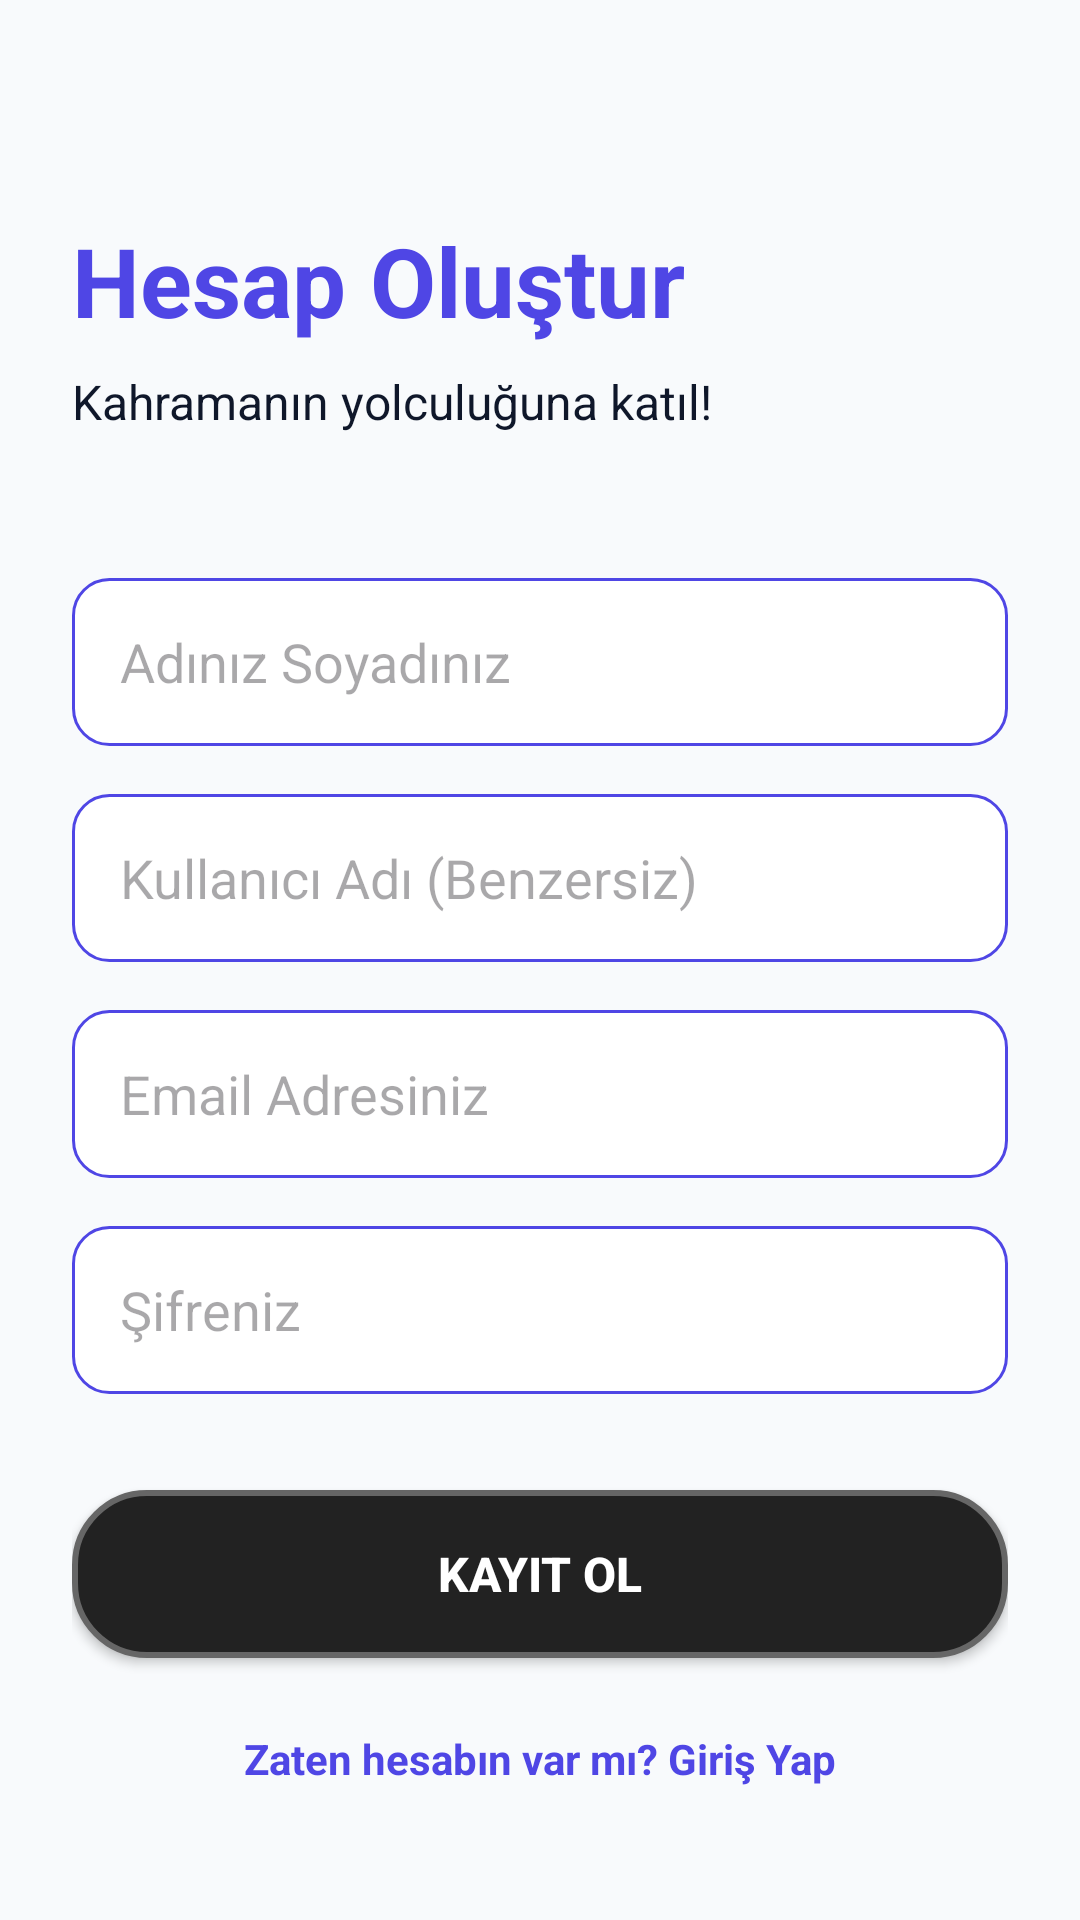

Here is an Android app screen rendered from its layout file. Give the layout XML and the strings, colors and styles it references.
<!-- AndroidManifest.xml: application theme Theme.HobbitHero -->
<!-- res/layout/fragment_register.xml -->
<?xml version="1.0" encoding="utf-8"?>
<ScrollView xmlns:android="http://schemas.android.com/apk/res/android"
    xmlns:app="http://schemas.android.com/apk/res-auto"
    android:layout_width="match_parent"
    android:layout_height="match_parent"
    android:background="?android:attr/colorBackground"
    android:fitsSystemWindows="true"
    android:fillViewport="true">

    <androidx.constraintlayout.widget.ConstraintLayout
        android:layout_width="match_parent"
        android:layout_height="wrap_content"
        android:padding="24dp">

        <TextView
            android:id="@+id/tvRegisterTitle"
            android:layout_width="wrap_content"
            android:layout_height="wrap_content"
            android:layout_marginTop="48dp"
            android:text="Hesap Oluştur"
            android:textColor="?attr/colorPrimary"
            android:textSize="32sp"
            android:textStyle="bold"
            app:layout_constraintStart_toStartOf="parent"
            app:layout_constraintTop_toTopOf="parent" />

        <TextView
            android:id="@+id/tvRegisterSubtitle"
            android:layout_width="wrap_content"
            android:layout_height="wrap_content"
            android:layout_marginTop="8dp"
            android:text="Kahramanın yolculuğuna katıl!"
            android:textColor="?attr/colorOnBackground"
            android:textSize="16sp"
            app:layout_constraintStart_toStartOf="parent"
            app:layout_constraintTop_toBottomOf="@+id/tvRegisterTitle" />

        <EditText
            android:id="@+id/etRegisterName"
            android:layout_width="0dp"
            android:layout_height="56dp"
            android:layout_marginTop="48dp"
            android:background="@drawable/bg_rounded_input"
            android:hint="Adınız Soyadınız"
            android:inputType="textPersonName"
            android:paddingHorizontal="16dp"
            app:layout_constraintEnd_toEndOf="parent"
            app:layout_constraintStart_toStartOf="parent"
            app:layout_constraintTop_toBottomOf="@+id/tvRegisterSubtitle" />

        <EditText
            android:id="@+id/etRegisterUsername"
            android:layout_width="0dp"
            android:layout_height="56dp"
            android:layout_marginTop="16dp"
            android:background="@drawable/bg_rounded_input"
            android:hint="Kullanıcı Adı (Benzersiz)"
            android:inputType="textFilter"
            android:paddingHorizontal="16dp"
            app:layout_constraintEnd_toEndOf="parent"
            app:layout_constraintStart_toStartOf="parent"
            app:layout_constraintTop_toBottomOf="@+id/etRegisterName" />

        <EditText
            android:id="@+id/etRegisterEmail"
            android:layout_width="0dp"
            android:layout_height="56dp"
            android:layout_marginTop="16dp"
            android:background="@drawable/bg_rounded_input"
            android:hint="Email Adresiniz"
            android:inputType="textEmailAddress"
            android:paddingHorizontal="16dp"
            app:layout_constraintEnd_toEndOf="parent"
            app:layout_constraintStart_toStartOf="parent"
            app:layout_constraintTop_toBottomOf="@+id/etRegisterUsername" />

        <EditText
            android:id="@+id/etRegisterPassword"
            android:layout_width="0dp"
            android:layout_height="56dp"
            android:layout_marginTop="16dp"
            android:background="@drawable/bg_rounded_input"
            android:hint="Şifreniz"
            android:inputType="textPassword"
            android:paddingHorizontal="16dp"
            app:layout_constraintEnd_toEndOf="parent"
            app:layout_constraintStart_toStartOf="parent"
            app:layout_constraintTop_toBottomOf="@+id/etRegisterEmail" />

        <Button
            android:id="@+id/btnRegister"
            android:layout_width="0dp"
            android:layout_height="56dp"
            android:layout_marginTop="32dp"
            android:background="@drawable/bg_button_primary"
            android:text="KAYIT OL"
            android:textColor="@android:color/white"
            android:textSize="16sp"
            android:textStyle="bold"
            app:backgroundTint="@null"
            app:layout_constraintEnd_toEndOf="parent"
            app:layout_constraintStart_toStartOf="parent"
            app:layout_constraintTop_toBottomOf="@+id/etRegisterPassword" />

        <TextView
            android:id="@+id/tvGoToLogin"
            android:layout_width="wrap_content"
            android:layout_height="wrap_content"
            android:layout_marginTop="24dp"
            android:text="Zaten hesabın var mı? Giriş Yap"
            android:textColor="?attr/colorPrimary"
            android:textSize="14sp"
            android:textStyle="bold"
            app:layout_constraintEnd_toEndOf="parent"
            app:layout_constraintStart_toStartOf="parent"
            app:layout_constraintTop_toBottomOf="@+id/btnRegister" />

    </androidx.constraintlayout.widget.ConstraintLayout>
</ScrollView>
<!-- resources referenced by this layout -->
<resources>
  <!-- drawable bg_button_primary (drawable) -->
  <?xml version="1.0" encoding="utf-8"?>
  <shape xmlns:android="http://schemas.android.com/apk/res/android">
      <solid android:color="#222222" />
      <corners android:radius="24dp" />
      <stroke android:color="#666666" android:width="2dp" />
  </shape>
  <!-- drawable bg_rounded_input (drawable) -->
  <?xml version="1.0" encoding="utf-8"?>
  <shape xmlns:android="http://schemas.android.com/apk/res/android">
      <solid android:color="?attr/colorSurface" />
      <corners android:radius="12dp" />
      <stroke
          android:width="1dp"
          android:color="?attr/colorPrimary" />
  </shape>
  <style name="Theme.HobbitHero" parent="Base.Theme.HobbitHero" />
  <style name="Base.Theme.HobbitHero" parent="Theme.Material3.DayNight.NoActionBar">
          
          <item name="colorPrimary">@color/md_theme_light_primary</item>
          <item name="colorOnPrimary">@color/md_theme_light_onPrimary</item>
          <item name="colorPrimaryContainer">@color/md_theme_light_primaryContainer</item>
          <item name="colorOnPrimaryContainer">@color/md_theme_light_onPrimaryContainer</item>
          <item name="colorSecondary">@color/md_theme_light_secondary</item>
          <item name="colorOnSecondary">@color/md_theme_light_onSecondary</item>
          <item name="android:colorBackground">@color/md_theme_light_background</item>
          <item name="colorOnBackground">@color/md_theme_light_onBackground</item>
          <item name="colorSurface">@color/md_theme_light_surface</item>
          <item name="colorOnSurface">@color/md_theme_light_onSurface</item>
          <item name="colorError">@color/md_theme_light_error</item>
      </style>
  <color name="md_theme_light_primary">#4F46E5</color>
  <color name="md_theme_light_onPrimary">#FFFFFF</color>
  <color name="md_theme_light_primaryContainer">#E0E7FF</color>
  <color name="md_theme_light_onPrimaryContainer">#3730A3</color>
  <color name="md_theme_light_secondary">#34D399</color>
  <color name="md_theme_light_onSecondary">#FFFFFF</color>
  <color name="md_theme_light_background">#F8FAFC</color>
  <color name="md_theme_light_onBackground">#0F172A</color>
  <color name="md_theme_light_surface">#FFFFFF</color>
  <color name="md_theme_light_onSurface">#0F172A</color>
  <color name="md_theme_light_error">#F87171</color>
</resources>
